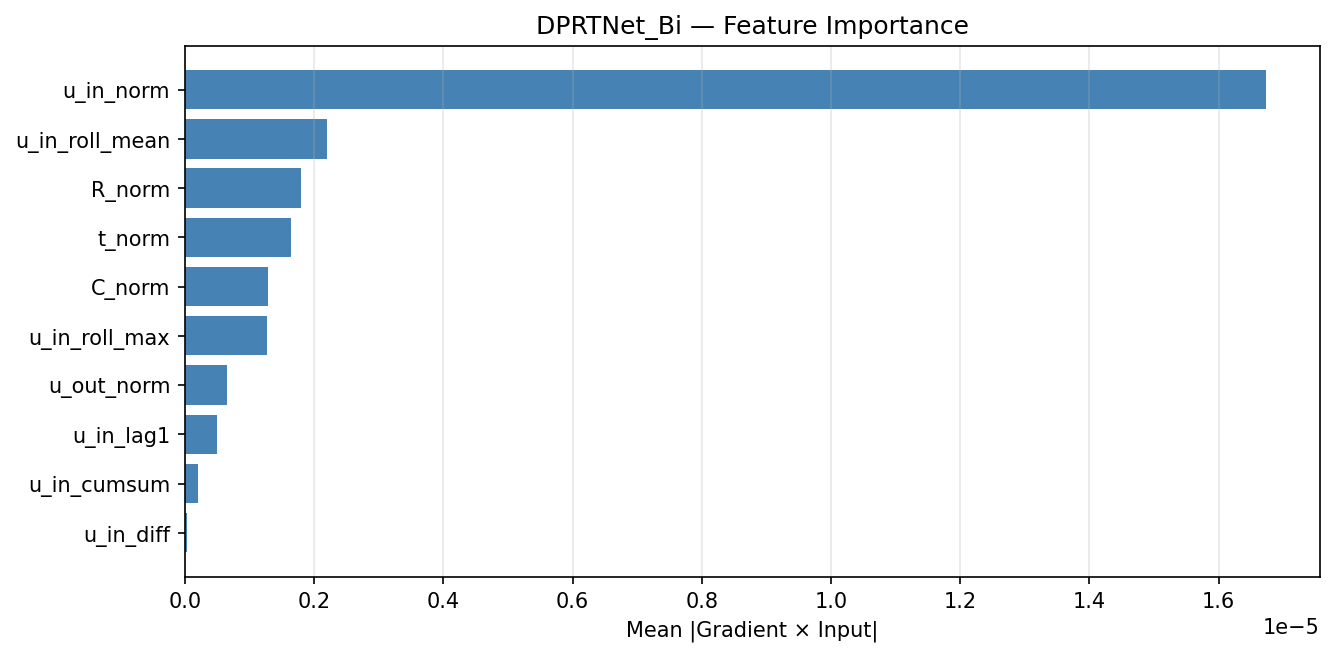

The file beside this chart, header and first rows:
Feature, Importance
u_in_norm, 1.6732361473259516e-05
u_in_roll_mean, 2.199063601437956e-06
R_norm, 1.8024943528871518e-06
t_norm, 1.6464490499856765e-06
C_norm, 1.2803617437384673e-06
u_in_roll_max, 1.2758980574290035e-06
u_out_norm, 6.596134767278272e-07
u_in_lag1, 4.974659759682254e-07
u_in_cumsum, 2.0809216039197054e-07
u_in_diff, 3.5487047966853424e-08
